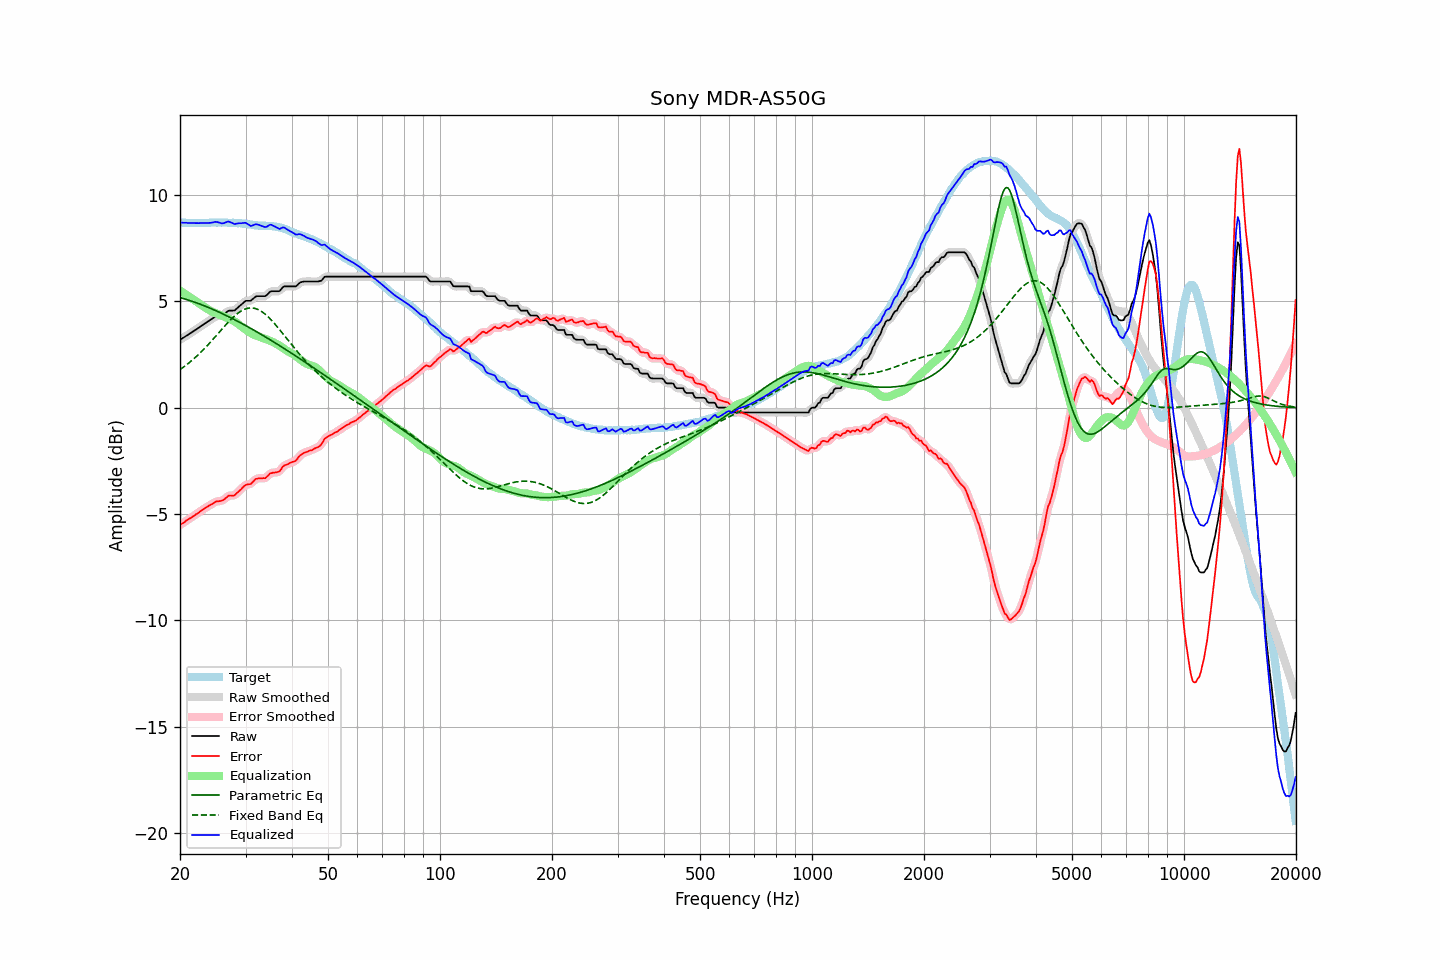

Source data for this figure (header and first rows):
frequency, raw, error, smoothed, error_smoothed, equalization, parametric_eq, fixed_band_eq, equalized_raw, equalized_smoothed, target
20.00, 3.20, -5.51, 3.20, -5.51, 5.51, 5.18, 1.79, 8.71, 8.71, 8.71
20.20, 3.25, -5.45, 3.25, -5.46, 5.46, 5.16, 1.85, 8.71, 8.70, 8.70
20.40, 3.29, -5.41, 3.29, -5.41, 5.41, 5.14, 1.90, 8.70, 8.70, 8.70
20.61, 3.34, -5.37, 3.34, -5.36, 5.36, 5.12, 1.96, 8.70, 8.70, 8.70
20.81, 3.39, -5.29, 3.38, -5.30, 5.31, 5.09, 2.02, 8.70, 8.69, 8.68
21.02, 3.43, -5.25, 3.43, -5.25, 5.26, 5.07, 2.08, 8.69, 8.69, 8.68
21.23, 3.48, -5.20, 3.48, -5.20, 5.21, 5.04, 2.14, 8.69, 8.69, 8.68
21.44, 3.53, -5.16, 3.53, -5.16, 5.16, 5.02, 2.20, 8.69, 8.69, 8.69
21.66, 3.58, -5.11, 3.58, -5.11, 5.11, 4.99, 2.26, 8.69, 8.69, 8.68
21.87, 3.63, -5.06, 3.63, -5.06, 5.06, 4.97, 2.33, 8.69, 8.69, 8.69
22.09, 3.68, -5.00, 3.68, -5.01, 5.01, 4.94, 2.40, 8.68, 8.68, 8.68
22.31, 3.73, -4.96, 3.73, -4.96, 4.95, 4.91, 2.47, 8.68, 8.68, 8.69
22.54, 3.78, -4.91, 3.78, -4.90, 4.90, 4.89, 2.54, 8.68, 8.68, 8.68
22.76, 3.84, -4.84, 3.84, -4.85, 4.85, 4.86, 2.61, 8.69, 8.69, 8.68
22.99, 3.89, -4.79, 3.89, -4.79, 4.80, 4.83, 2.69, 8.69, 8.69, 8.68
23.22, 3.94, -4.74, 3.94, -4.75, 4.75, 4.80, 2.77, 8.69, 8.69, 8.68
23.45, 3.99, -4.70, 3.99, -4.70, 4.70, 4.77, 2.85, 8.69, 8.69, 8.69
23.69, 4.04, -4.66, 4.04, -4.65, 4.65, 4.74, 2.93, 8.69, 8.69, 8.69
23.92, 4.09, -4.60, 4.09, -4.61, 4.60, 4.71, 3.01, 8.69, 8.69, 8.69
24.16, 4.14, -4.56, 4.14, -4.56, 4.56, 4.67, 3.09, 8.70, 8.70, 8.70
24.40, 4.19, -4.52, 4.19, -4.52, 4.52, 4.64, 3.17, 8.71, 8.71, 8.71
24.65, 4.24, -4.47, 4.24, -4.47, 4.48, 4.61, 3.26, 8.72, 8.72, 8.71
24.89, 4.29, -4.42, 4.28, -4.43, 4.45, 4.58, 3.34, 8.74, 8.73, 8.71
25.14, 4.31, -4.39, 4.31, -4.40, 4.43, 4.54, 3.43, 8.73, 8.73, 8.70
25.39, 4.32, -4.39, 4.32, -4.39, 4.40, 4.51, 3.52, 8.71, 8.71, 8.71
25.65, 4.33, -4.38, 4.33, -4.38, 4.36, 4.47, 3.60, 8.69, 8.69, 8.71
25.91, 4.34, -4.36, 4.35, -4.36, 4.33, 4.44, 3.69, 8.67, 8.67, 8.70
26.16, 4.38, -4.33, 4.38, -4.33, 4.29, 4.40, 3.77, 8.67, 8.68, 8.71
26.43, 4.44, -4.28, 4.44, -4.27, 4.26, 4.37, 3.86, 8.70, 8.70, 8.71
26.69, 4.50, -4.21, 4.50, -4.21, 4.23, 4.33, 3.94, 8.73, 8.73, 8.71
26.96, 4.56, -4.14, 4.54, -4.15, 4.20, 4.29, 4.02, 8.76, 8.75, 8.69
27.23, 4.57, -4.12, 4.57, -4.13, 4.17, 4.26, 4.10, 8.74, 8.74, 8.69
27.50, 4.57, -4.12, 4.57, -4.13, 4.13, 4.22, 4.18, 8.70, 8.70, 8.69
27.77, 4.57, -4.13, 4.57, -4.13, 4.10, 4.18, 4.25, 8.67, 8.67, 8.70
28.05, 4.58, -4.11, 4.59, -4.10, 4.06, 4.14, 4.32, 8.64, 8.65, 8.69
28.33, 4.65, -4.03, 4.64, -4.04, 4.01, 4.10, 4.38, 8.66, 8.65, 8.68
28.62, 4.71, -3.97, 4.71, -3.98, 3.96, 4.06, 4.44, 8.66, 8.66, 8.67
28.90, 4.78, -3.90, 4.78, -3.90, 3.90, 4.02, 4.50, 8.68, 8.67, 8.68
29.19, 4.84, -3.83, 4.84, -3.83, 3.84, 3.98, 4.55, 8.67, 8.68, 8.67
29.48, 4.91, -3.74, 4.91, -3.75, 3.77, 3.94, 4.59, 8.68, 8.69, 8.65
29.78, 4.98, -3.68, 4.97, -3.68, 3.72, 3.90, 4.62, 8.70, 8.69, 8.65
30.08, 5.03, -3.63, 5.01, -3.63, 3.66, 3.86, 4.65, 8.69, 8.68, 8.65
30.38, 5.03, -3.60, 5.03, -3.61, 3.61, 3.82, 4.67, 8.64, 8.64, 8.63
30.68, 5.03, -3.59, 5.03, -3.59, 3.56, 3.78, 4.69, 8.59, 8.59, 8.62
30.99, 5.03, -3.58, 5.05, -3.57, 3.52, 3.73, 4.69, 8.54, 8.56, 8.61
31.30, 5.10, -3.51, 5.10, -3.50, 3.47, 3.69, 4.69, 8.57, 8.57, 8.60
31.61, 5.16, -3.43, 5.16, -3.43, 3.44, 3.65, 4.68, 8.59, 8.59, 8.59
31.93, 5.23, -3.35, 5.22, -3.37, 3.40, 3.60, 4.66, 8.63, 8.62, 8.57
32.24, 5.25, -3.33, 5.24, -3.33, 3.38, 3.56, 4.64, 8.62, 8.62, 8.58
32.57, 5.25, -3.31, 5.25, -3.31, 3.35, 3.52, 4.60, 8.60, 8.60, 8.56
32.89, 5.25, -3.31, 5.25, -3.31, 3.32, 3.47, 4.56, 8.57, 8.57, 8.56
33.22, 5.25, -3.31, 5.24, -3.32, 3.30, 3.43, 4.51, 8.55, 8.54, 8.56
33.55, 5.25, -3.30, 5.24, -3.31, 3.27, 3.38, 4.46, 8.52, 8.51, 8.55
33.89, 5.25, -3.31, 5.26, -3.29, 3.24, 3.34, 4.40, 8.49, 8.51, 8.56
34.23, 5.30, -3.24, 5.31, -3.24, 3.21, 3.29, 4.33, 8.51, 8.52, 8.54
34.57, 5.38, -3.17, 5.38, -3.17, 3.18, 3.25, 4.26, 8.56, 8.56, 8.55
34.92, 5.46, -3.09, 5.44, -3.11, 3.15, 3.20, 4.19, 8.61, 8.59, 8.54
35.27, 5.48, -3.07, 5.48, -3.07, 3.12, 3.15, 4.11, 8.60, 8.59, 8.55
35.62, 5.48, -3.04, 5.48, -3.05, 3.08, 3.11, 4.03, 8.56, 8.57, 8.52
35.97, 5.48, -3.04, 5.48, -3.04, 3.04, 3.06, 3.94, 8.52, 8.52, 8.52
... 635 more rows
